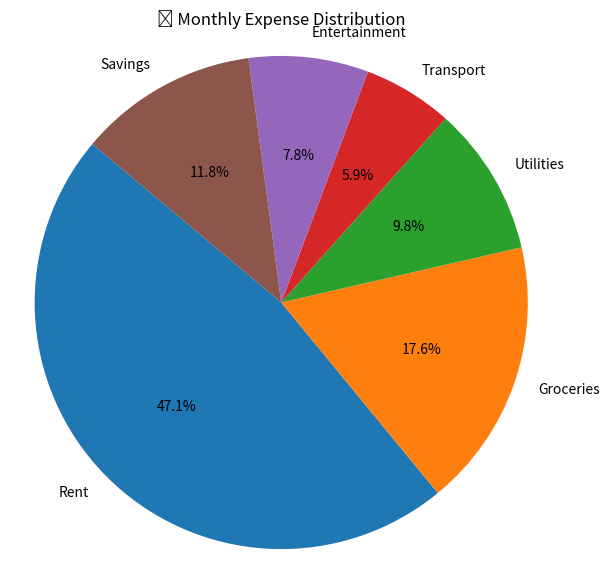
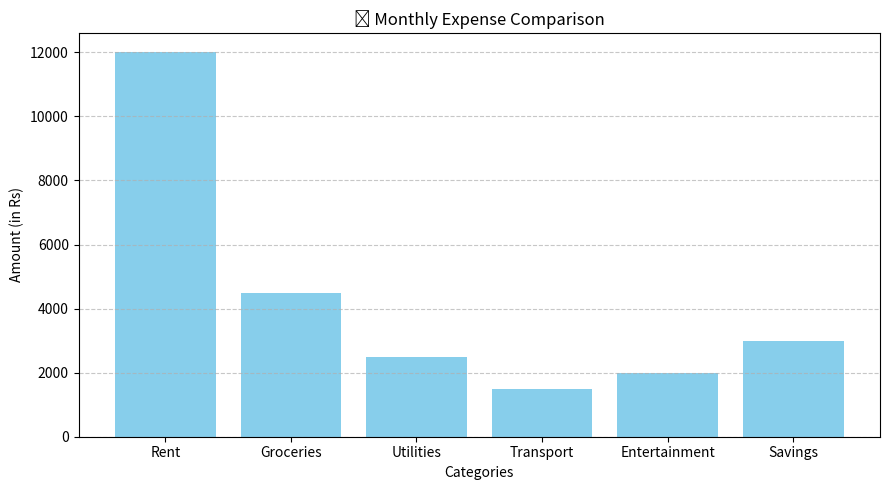

Here is the Python script that generated these plots, in order:
import matplotlib.pyplot as plt

# Sample Expense Data
expenses = {
    'Rent': 12000,
    'Groceries': 4500,
    'Utilities': 2500,
    'Transport': 1500,
    'Entertainment': 2000,
    'Savings': 3000
}

# Extracting data
categories = list(expenses.keys())
amounts = list(expenses.values())

# ---- PIE CHART: Category-Wise Expense Distribution ----
plt.figure(figsize=(7, 7))
plt.pie(amounts, labels=categories, autopct='%1.1f%%', startangle=140)
plt.title('📊 Monthly Expense Distribution')
plt.axis('equal')
plt.show()

# ---- BAR CHART: Expense Comparison ----
plt.figure(figsize=(9, 5))
plt.bar(categories, amounts, color='skyblue')
plt.title('💰 Monthly Expense Comparison')
plt.xlabel('Categories')
plt.ylabel('Amount (in Rs)')
plt.grid(axis='y', linestyle='--', alpha=0.7)
plt.tight_layout()
plt.show()
